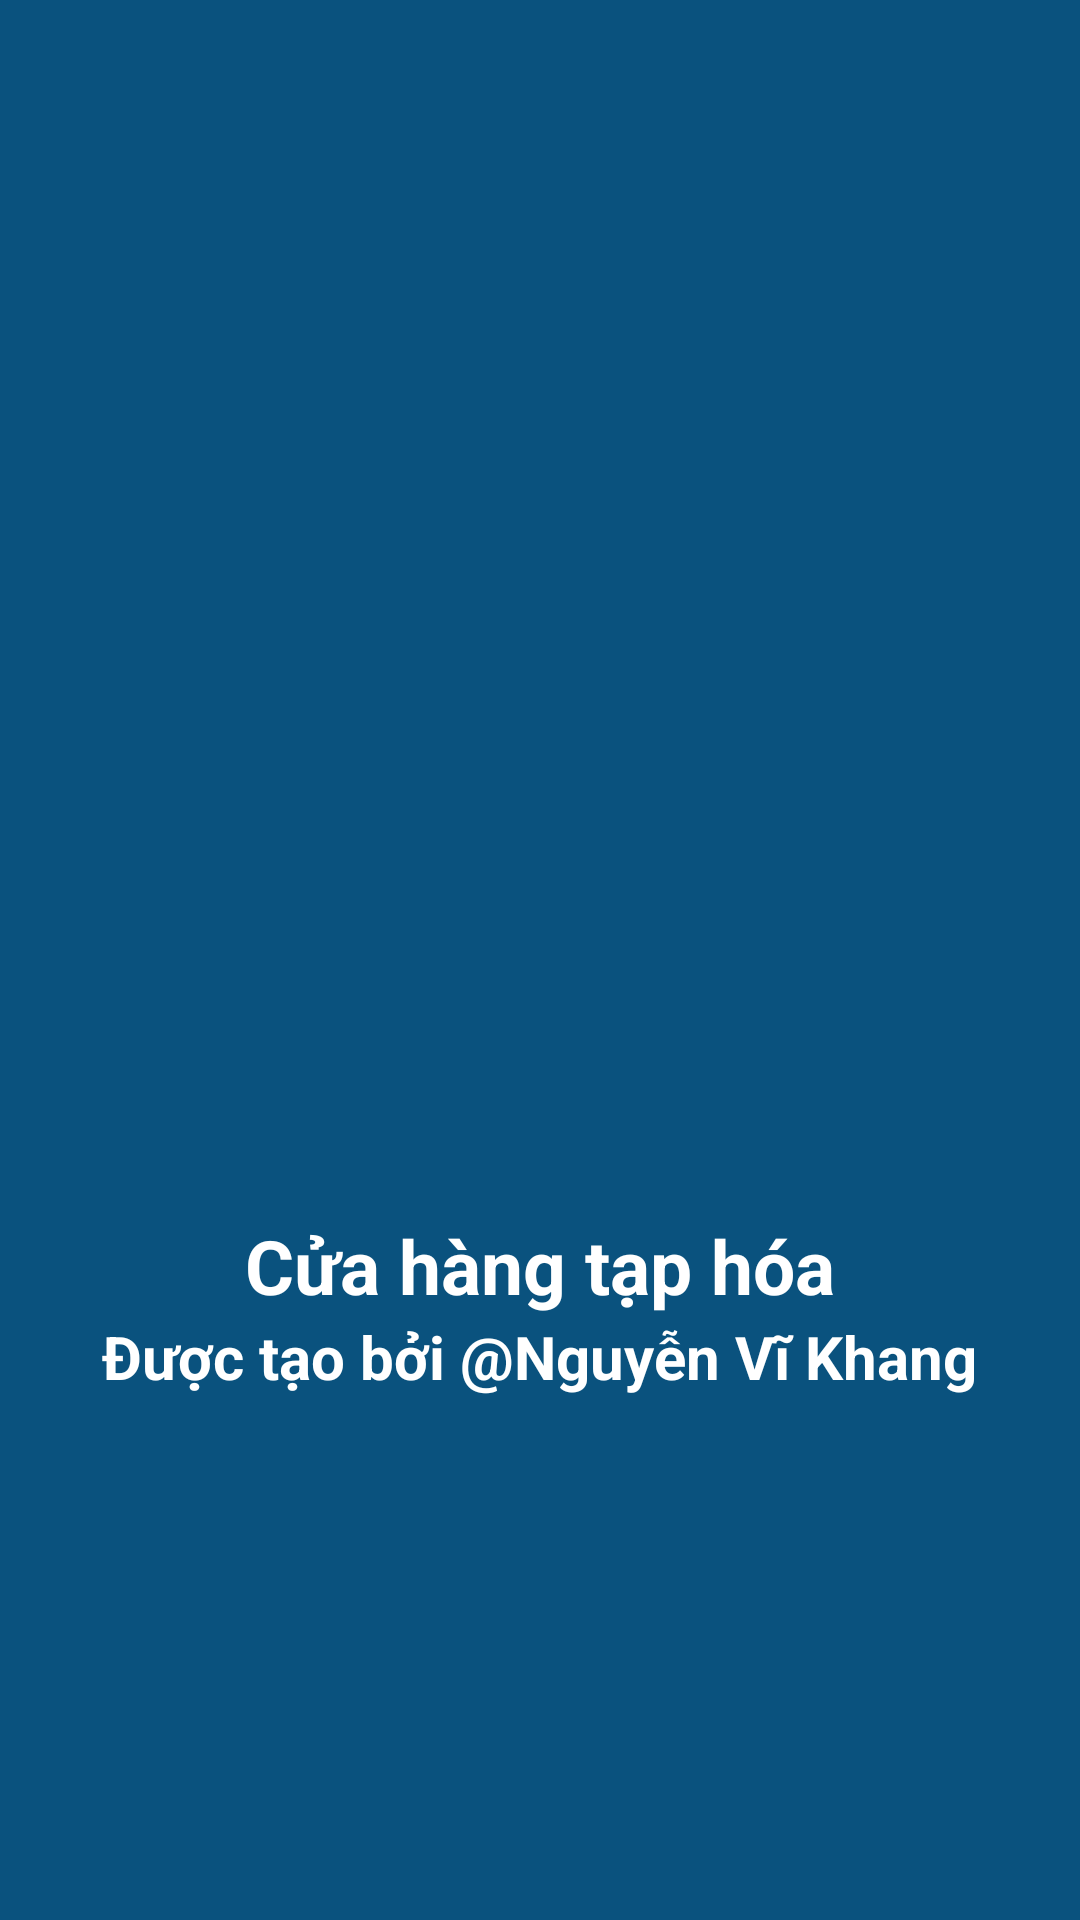

Android layout source for this screen:
<!-- AndroidManifest.xml: application theme AppTheme.NoActionBar -->
<!-- res/layout/activity_splash.xml -->
<?xml version="1.0" encoding="utf-8"?>
<RelativeLayout xmlns:android="http://schemas.android.com/apk/res/android"
    xmlns:app="http://schemas.android.com/apk/res-auto"
    xmlns:tools="http://schemas.android.com/tools"
    android:layout_width="match_parent"
    android:layout_height="match_parent"
    android:background="@color/colorPrimary"
    tools:context="com.example.grocery.activities.SplashActivity">


    <ImageView
        android:id="@+id/iconIv"
        android:layout_width="150dp"
        android:layout_height="150dp"
        android:layout_centerInParent="true"
        android:src="@drawable/icon" />

    <TextView
        android:id="@+id/cuahangtaphoa"
        android:layout_below="@+id/iconIv"
        android:layout_width="wrap_content"
        android:layout_height="wrap_content"
        android:text="@string/app_name"
        android:textSize="25sp"
        android:textStyle="bold"
        android:layout_marginTop="10dp"
        android:layout_centerHorizontal="true"
        android:textColor="@color/colorWhite"/>
    <TextView
        android:layout_below="@+id/cuahangtaphoa"
        android:layout_width="wrap_content"
        android:layout_height="wrap_content"
        android:text="@string/duoctaoboi"
        android:textSize="20sp"
        android:textStyle="bold"
        android:layout_centerHorizontal="true"
        android:textColor="@color/colorWhite"/>

</RelativeLayout>
<!-- resources referenced by this layout -->
<resources>
  <color name="colorPrimary">#0A527E</color>
  <color name="colorWhite">#fff</color>
  <string name="app_name">Cửa hàng tạp hóa</string>
  <string name="duoctaoboi">Được tạo bởi @Nguyễn Vĩ Khang</string>
  <style name="AppTheme.NoActionBar">
          <item name="windowActionBar">false</item>
          <item name="windowNoTitle">true</item>
      </style>
</resources>
